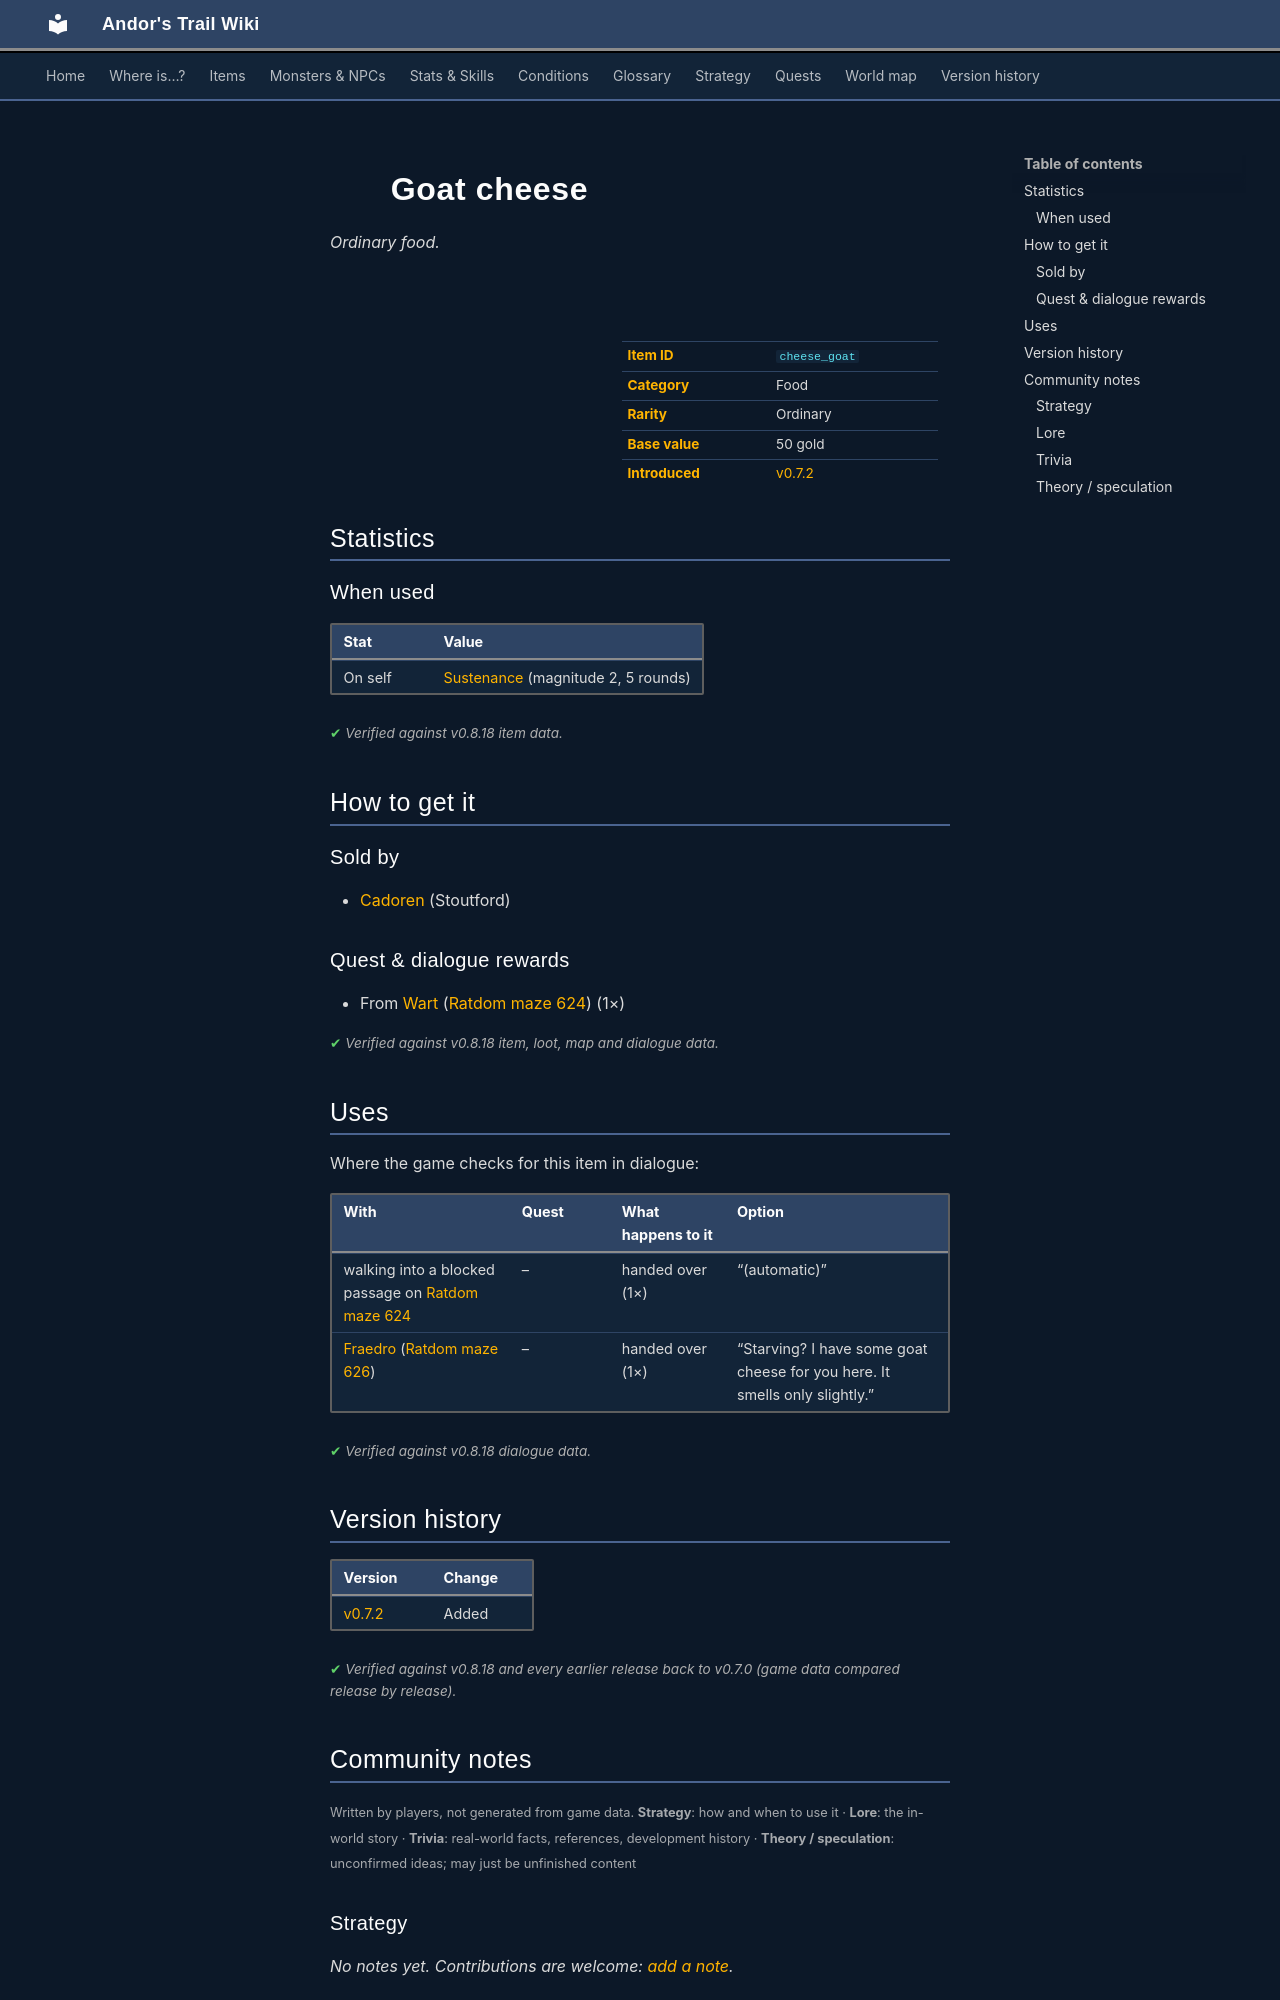

repository: asdfghjkl628/Andor-s-Trail-Wikiiii · page: items/cheese_goat/index.html · generator: mkdocs

---
description: "Goat cheese is a ordinary food in Andor's Trail. How to get it: shops, quests and dialogue."
---

# ![](../assets/icons/items/items_japozero_511.png){ .sprite } Goat cheese

*Ordinary food.*

<div class="infobox" markdown>

<p class="ib-img"><img class="sprite" src="../../assets/icons/items/items_japozero_511.png" alt=""></p>

| | |
|---|---|
| **Item ID** | `cheese_goat` |
| **Category** | Food |
| **Rarity** | Ordinary |
| **Base value** | 50 gold |
| **Introduced** | [v0.7.2](../versions/0.7.2.md) |

</div>

## Statistics

### When used

| Stat | Value |
|---|---|
| On self | [Sustenance](../conditions/food.md) (magnitude 2, 5 rounds) |

<p class="verified">Verified against v0.8.18 item data.</p>

## How to get it

### Sold by

- [Cadoren](../monsters/stoutford_cook.md) (Stoutford)

### Quest & dialogue rewards

- From [Wart](../monsters/ratdom_rat_warden.md) ([Ratdom maze 624](../maps/ratdom_maze_624.md)) (1×)


<p class="verified">Verified against v0.8.18 item, loot, map and dialogue data.</p>

## Uses

Where the game checks for this item in dialogue:

| With | Quest | What happens to it | Option |
|---|---|---|---|
| walking into a blocked passage on [Ratdom maze 624](../maps/ratdom_maze_624.md) | – | handed over (1×) | “(automatic)” |
| [Fraedro](../monsters/ratdom_fraedro.md) ([Ratdom maze 626](../maps/ratdom_maze_626.md)) | – | handed over (1×) | “Starving? I have some goat cheese for you here. It smells only slightly.” |

<p class="verified">Verified against v0.8.18 dialogue data.</p>


## Version history

| Version | Change |
|---|---|
| [v0.7.2](../versions/0.7.2.md) | Added |

<p class="verified">Verified against v0.8.18 and every earlier release back to v0.7.0 (game data compared release by release).</p>


## Community notes

<small>Written by players, not generated from game data. **Strategy**: how and when to use it · **Lore**: the in-world story · **Trivia**: real-world facts, references, development history · **Theory / speculation**: unconfirmed ideas; may just be unfinished content</small>

### Strategy

*No notes yet. Contributions are welcome: [add a note](https://github.com/asdfghjkl628/Andor-s-Trail-Wikiiii/new/main/notes/items?filename=cheese_goat.md&value=%23%23%20Strategy%0A%0A%3C%21--%20how%20and%20when%20to%20use%20it%20--%3E%0A%0A%23%23%20Lore%0A%0A%3C%21--%20the%20in-world%20story%20--%3E%0A%0A%23%23%20Trivia%0A%0A%3C%21--%20real-world%20facts%2C%20references%2C%20development%20history%20--%3E%0A%0A%23%23%20Theory%20/%20speculation%0A%0A%3C%21--%20unconfirmed%20ideas%3B%20may%20just%20be%20unfinished%20content%20--%3E%0A).*

### Lore

*No notes yet. Contributions are welcome: [add a note](https://github.com/asdfghjkl628/Andor-s-Trail-Wikiiii/new/main/notes/items?filename=cheese_goat.md&value=%23%23%20Strategy%0A%0A%3C%21--%20how%20and%20when%20to%20use%20it%20--%3E%0A%0A%23%23%20Lore%0A%0A%3C%21--%20the%20in-world%20story%20--%3E%0A%0A%23%23%20Trivia%0A%0A%3C%21--%20real-world%20facts%2C%20references%2C%20development%20history%20--%3E%0A%0A%23%23%20Theory%20/%20speculation%0A%0A%3C%21--%20unconfirmed%20ideas%3B%20may%20just%20be%20unfinished%20content%20--%3E%0A).*

### Trivia

*No notes yet. Contributions are welcome: [add a note](https://github.com/asdfghjkl628/Andor-s-Trail-Wikiiii/new/main/notes/items?filename=cheese_goat.md&value=%23%23%20Strategy%0A%0A%3C%21--%20how%20and%20when%20to%20use%20it%20--%3E%0A%0A%23%23%20Lore%0A%0A%3C%21--%20the%20in-world%20story%20--%3E%0A%0A%23%23%20Trivia%0A%0A%3C%21--%20real-world%20facts%2C%20references%2C%20development%20history%20--%3E%0A%0A%23%23%20Theory%20/%20speculation%0A%0A%3C%21--%20unconfirmed%20ideas%3B%20may%20just%20be%20unfinished%20content%20--%3E%0A).*
